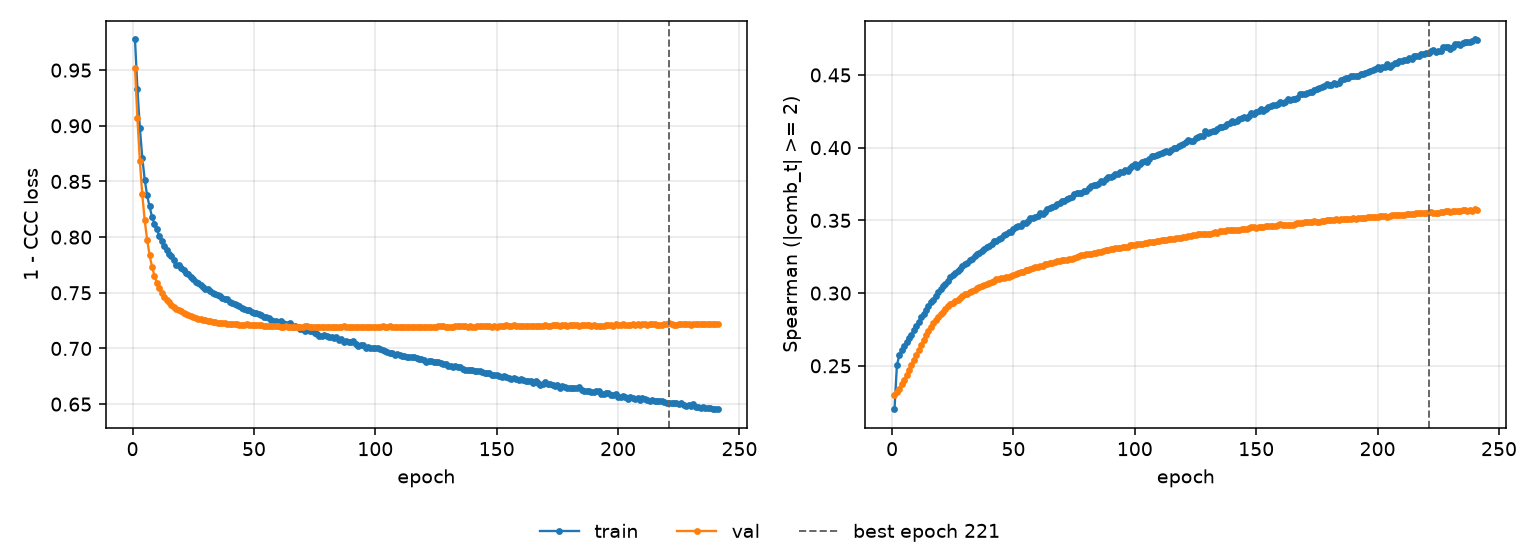

Values plotted in this chart, from the file beside it:
epoch, tr_loss, vl_loss, tr_sp, vl_sp, is_best
1, 0.9775, 0.9518, 0.2202, 0.23, False
2, 0.933, 0.9066, 0.2505, 0.232, False
3, 0.8982, 0.8687, 0.2573, 0.2342, False
4, 0.8713, 0.8383, 0.2609, 0.2375, False
5, 0.8517, 0.8151, 0.2636, 0.2404, False
6, 0.8375, 0.7977, 0.2662, 0.2436, False
7, 0.8276, 0.784, 0.2693, 0.247, False
8, 0.8183, 0.7735, 0.2714, 0.2507, False
9, 0.8122, 0.7655, 0.2747, 0.2543, False
10, 0.8073, 0.759, 0.2772, 0.2571, False
11, 0.8009, 0.754, 0.28, 0.2606, False
12, 0.7965, 0.7499, 0.2833, 0.2644, False
13, 0.7923, 0.7466, 0.2856, 0.2675, False
14, 0.7887, 0.7438, 0.2886, 0.2712, False
15, 0.7852, 0.7415, 0.291, 0.2739, False
16, 0.7828, 0.7393, 0.2938, 0.2765, False
17, 0.7795, 0.7374, 0.2955, 0.2794, False
18, 0.7753, 0.7358, 0.2983, 0.2817, False
19, 0.7751, 0.7343, 0.301, 0.2839, False
20, 0.7723, 0.7333, 0.303, 0.2854, False
21, 0.7704, 0.7321, 0.3047, 0.2873, False
22, 0.7681, 0.7308, 0.3065, 0.2888, False
23, 0.7671, 0.7301, 0.3086, 0.2908, False
24, 0.7643, 0.729, 0.311, 0.2922, False
25, 0.7623, 0.7283, 0.3122, 0.2934, False
26, 0.7598, 0.7275, 0.3136, 0.2945, False
27, 0.7587, 0.7267, 0.3152, 0.2954, False
28, 0.7567, 0.7264, 0.3165, 0.2967, False
29, 0.7553, 0.7257, 0.3187, 0.298, False
30, 0.7532, 0.7256, 0.3199, 0.2991, False
31, 0.753, 0.725, 0.3208, 0.2997, False
32, 0.7517, 0.7248, 0.3226, 0.3005, False
33, 0.7498, 0.7242, 0.3235, 0.3012, False
34, 0.7485, 0.7237, 0.3252, 0.3023, False
35, 0.748, 0.7231, 0.3267, 0.3032, False
36, 0.7468, 0.723, 0.3274, 0.3041, False
37, 0.7455, 0.7231, 0.3291, 0.3051, False
38, 0.7445, 0.7225, 0.33, 0.3055, False
39, 0.7445, 0.7224, 0.332, 0.3063, False
40, 0.7421, 0.7222, 0.3325, 0.3073, False
41, 0.7406, 0.7223, 0.3335, 0.3077, False
42, 0.7399, 0.7217, 0.3355, 0.3084, False
43, 0.7387, 0.7219, 0.3361, 0.3095, False
44, 0.738, 0.7213, 0.3372, 0.3096, False
45, 0.7366, 0.7214, 0.3379, 0.3104, False
46, 0.7351, 0.7215, 0.3399, 0.3106, False
47, 0.7347, 0.7217, 0.3408, 0.3108, False
48, 0.7347, 0.721, 0.3421, 0.3114, False
49, 0.7332, 0.7212, 0.3423, 0.3119, False
50, 0.732, 0.7209, 0.3442, 0.3127, False
51, 0.7318, 0.7209, 0.3454, 0.3131, False
52, 0.7309, 0.7206, 0.3461, 0.3138, False
53, 0.7303, 0.7209, 0.3461, 0.3144, False
54, 0.7282, 0.7202, 0.348, 0.3148, False
55, 0.728, 0.7198, 0.3481, 0.3156, False
56, 0.7269, 0.7203, 0.3497, 0.316, False
57, 0.7257, 0.7201, 0.3518, 0.3166, False
58, 0.7249, 0.7204, 0.3519, 0.3174, False
59, 0.7249, 0.72, 0.3526, 0.3177, False
60, 0.7241, 0.72, 0.3528, 0.3182, False
... 181 more rows
